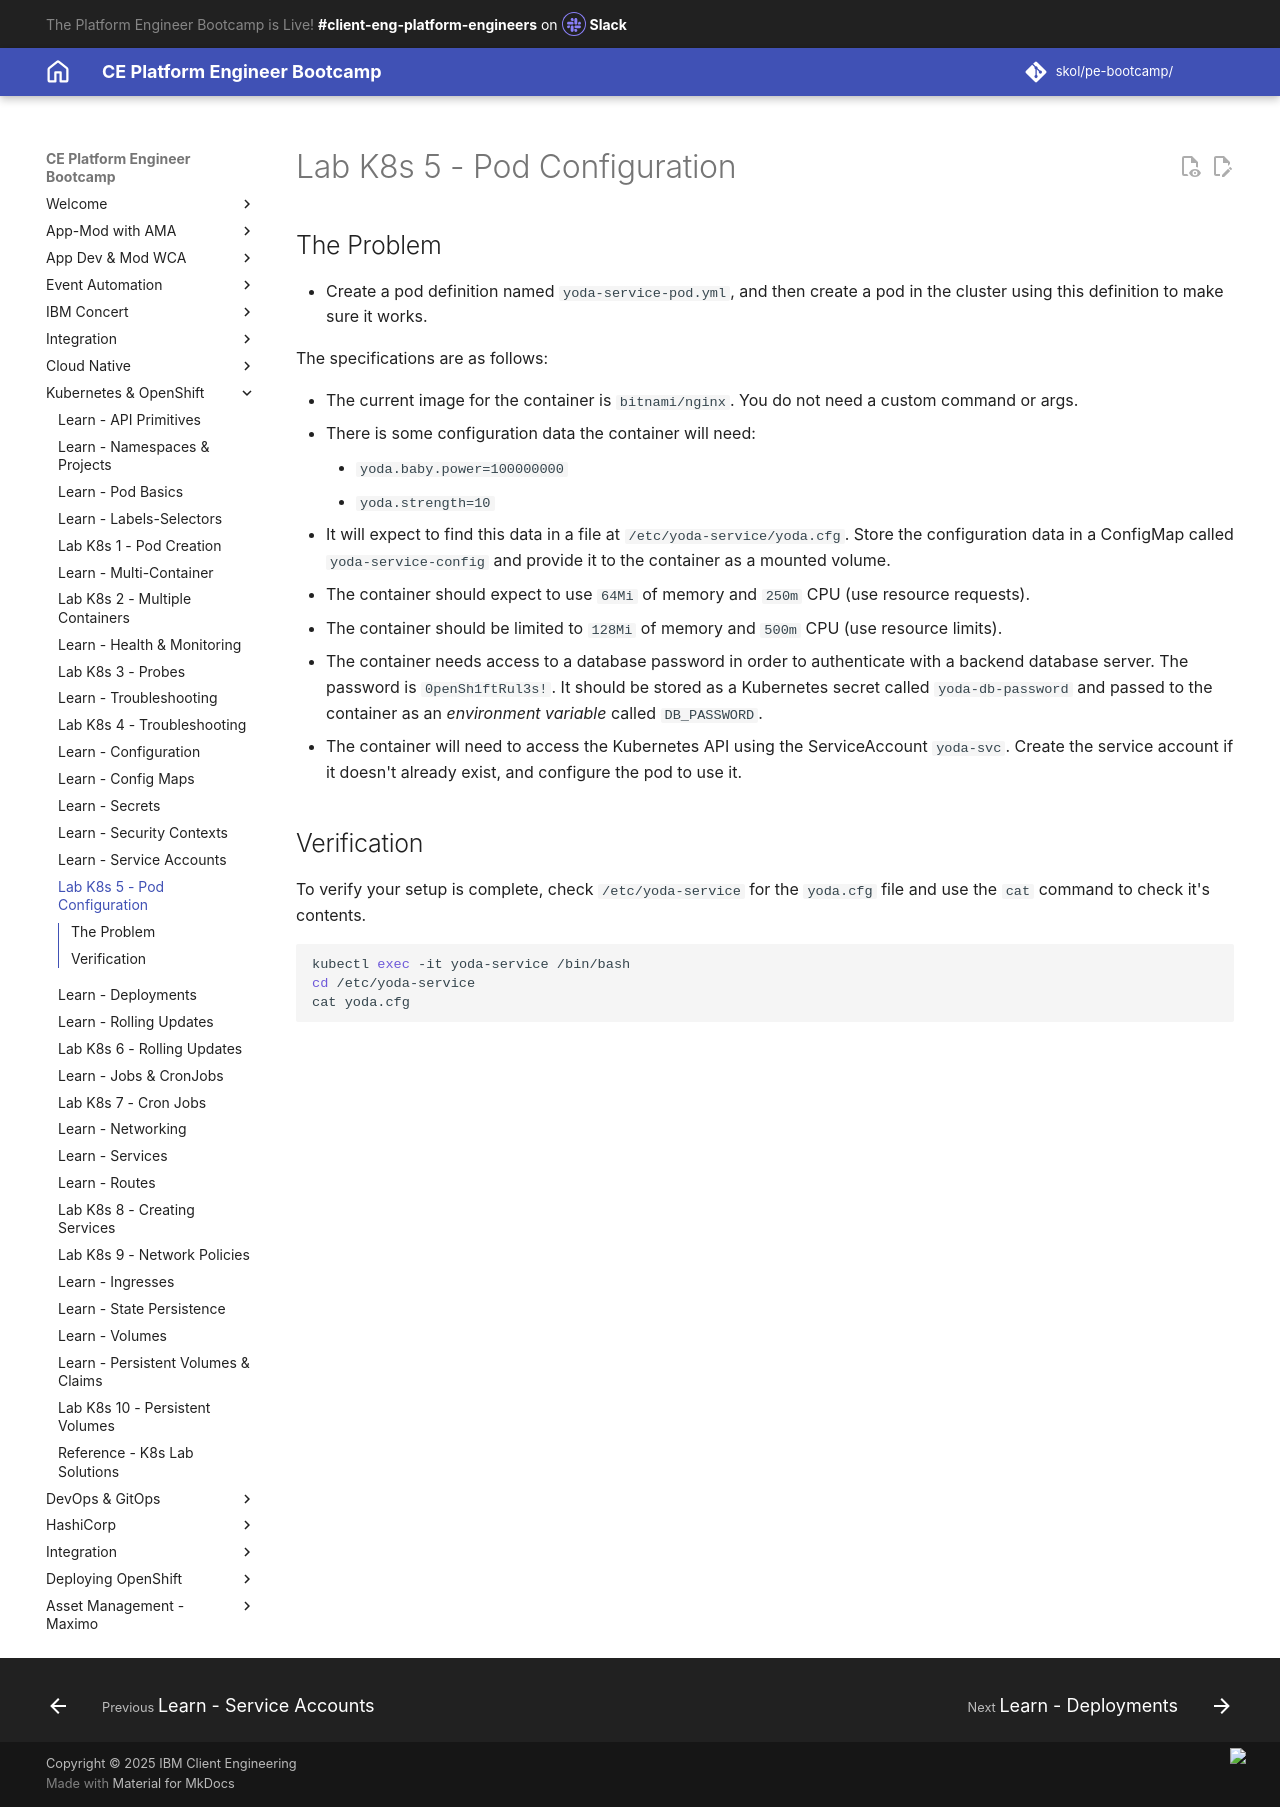

repository: jabbott7335/ce-pe-bootcamp · page: k8s/pod-config/index.html · generator: mkdocs

---
Title: Lab K8s 5 - Pod Configuration
hide:
    - toc
---

# Lab K8s 5 - Pod Configuration

## The Problem

- Create a pod definition named `yoda-service-pod.yml`, and then create a pod in the cluster using this definition to make sure it works.

The specifications are as follows:

 - The current image for the container is `bitnami/nginx`. You do not need a custom command or args.
 - There is some configuration data the container will need:
    - `yoda.baby.power=100000000`
    - `yoda.strength=10`
 - It will expect to find this data in a file at `/etc/yoda-service/yoda.cfg`. Store the configuration data in a ConfigMap called `yoda-service-config` and provide it to the container as a mounted volume.
 - The container should expect to use `64Mi` of memory and `250m` CPU (use resource requests).
 - The container should be limited to `128Mi` of memory and `500m` CPU (use resource limits).
 - The container needs access to a database password in order to authenticate with a backend database server. The password is `0penSh1ftRul3s!`. It should be stored as a Kubernetes secret called `yoda-db-password` and passed to the container as an *environment variable* called `DB_PASSWORD`.
 - The container will need to access the Kubernetes API using the ServiceAccount `yoda-svc`. Create the service account if it doesn't already exist, and configure the pod to use it.

## Verification

To verify your setup is complete, check `/etc/yoda-service` for the `yoda.cfg` file and use the `cat` command to check it's contents.

```bash
kubectl exec -it yoda-service /bin/bash
cd /etc/yoda-service
cat yoda.cfg
```
